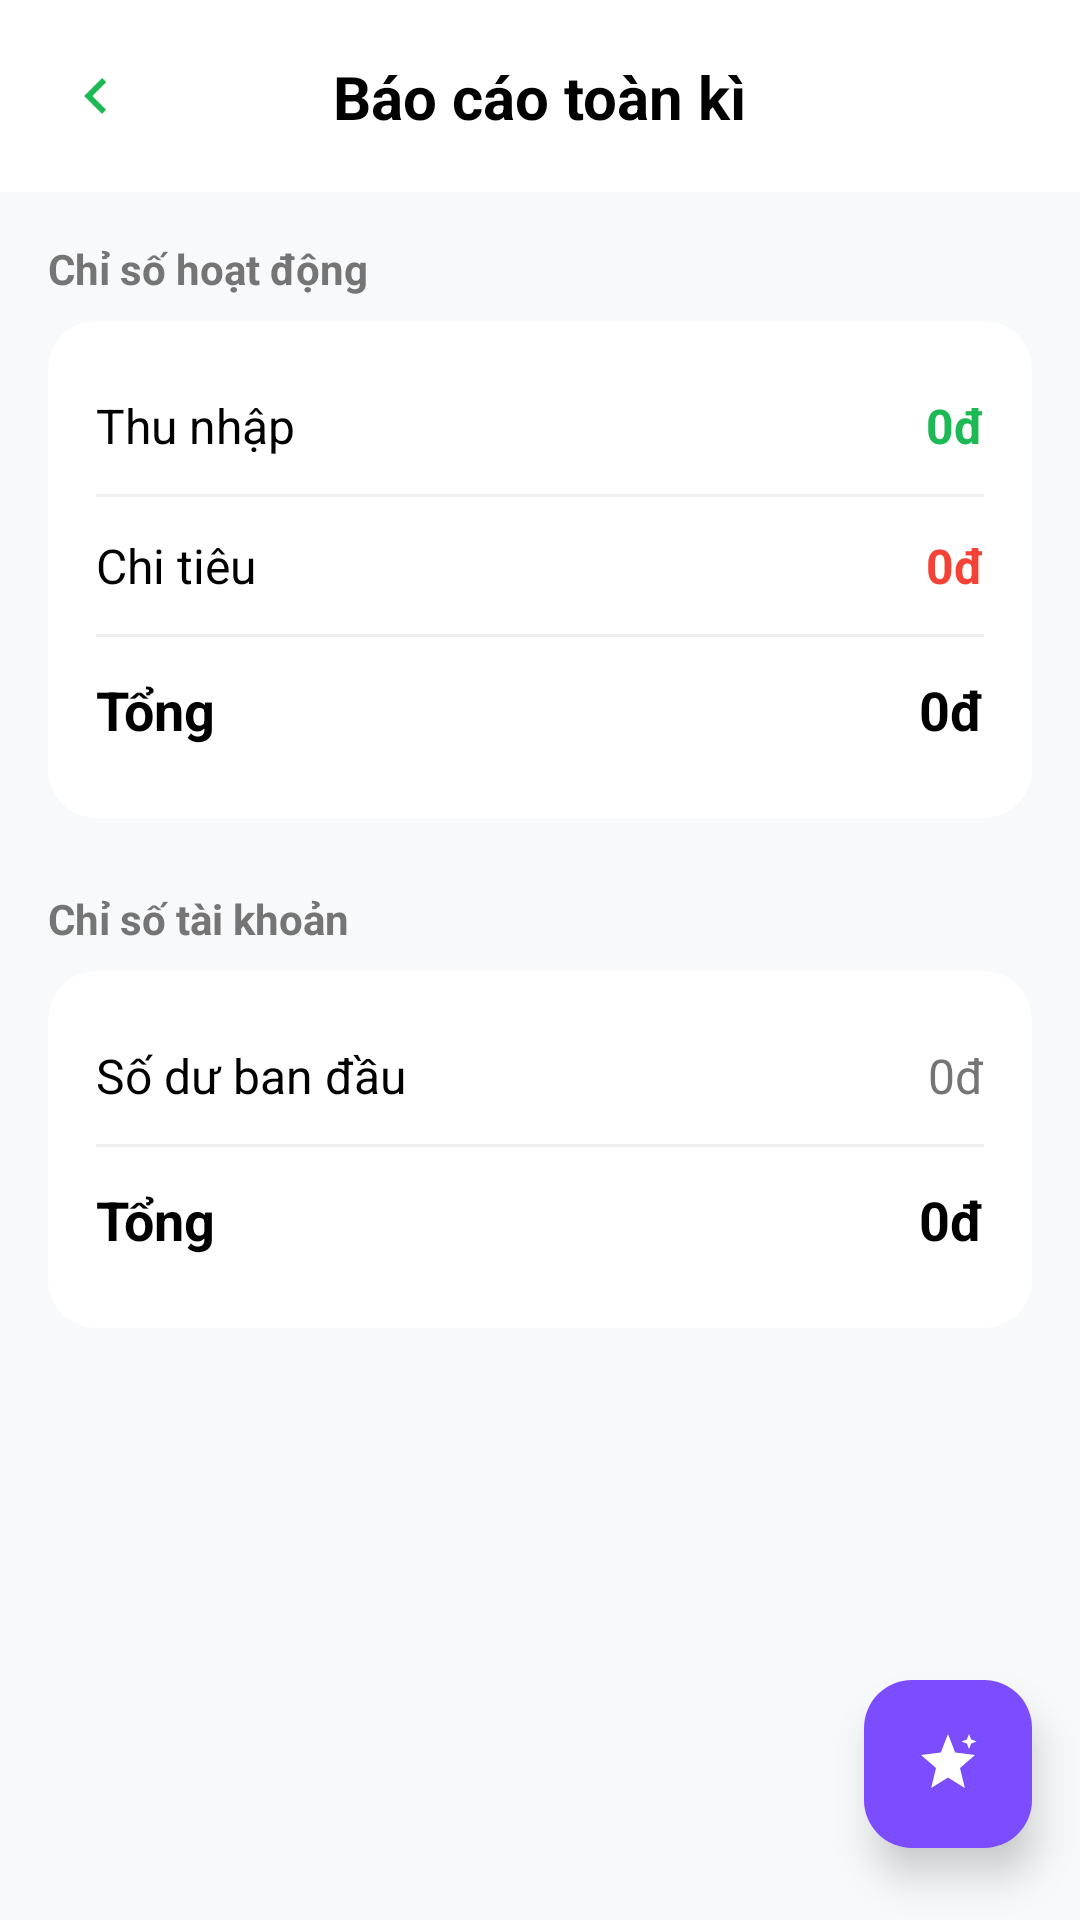

Layout XML and referenced resources for this Android screen:
<!-- AndroidManifest.xml: application theme Theme.So_thu_chi -->
<!-- res/layout/baocao_toanki.xml -->
<?xml version="1.0" encoding="utf-8"?>
<androidx.constraintlayout.widget.ConstraintLayout xmlns:android="http://schemas.android.com/apk/res/android"
    xmlns:app="http://schemas.android.com/apk/res-auto"
    android:layout_width="match_parent"
    android:layout_height="match_parent"
    android:background="#F8F9FA">

    
    <androidx.constraintlayout.widget.ConstraintLayout
        android:id="@+id/top_nav_bar"
        android:layout_width="match_parent"
        android:layout_height="64dp"
        android:background="@color/white"
        app:layout_constraintTop_toTopOf="parent">

        <ImageView
            android:id="@+id/btn_back"
            android:layout_width="32dp"
            android:layout_height="32dp"
            android:layout_marginStart="16dp"
            android:padding="4dp"
            android:src="@drawable/ic_chevron_left"
            app:tint="@color/primary_green"
            app:layout_constraintBottom_toBottomOf="parent"
            app:layout_constraintStart_toStartOf="parent"
            app:layout_constraintTop_toTopOf="parent" />

        <TextView
            android:id="@+id/tv_title"
            android:layout_width="wrap_content"
            android:layout_height="wrap_content"
            android:text="Báo cáo toàn kì"
            android:textColor="@color/black"
            android:textSize="20sp"
            android:textStyle="bold"
            app:layout_constraintBottom_toBottomOf="parent"
            app:layout_constraintEnd_toEndOf="parent"
            app:layout_constraintStart_toStartOf="parent"
            app:layout_constraintTop_toTopOf="parent" />
    </androidx.constraintlayout.widget.ConstraintLayout>

    <ScrollView
        android:layout_width="match_parent"
        android:layout_height="0dp"
        app:layout_constraintBottom_toBottomOf="parent"
        app:layout_constraintTop_toBottomOf="@id/top_nav_bar">

        <LinearLayout
            android:layout_width="match_parent"
            android:layout_height="wrap_content"
            android:orientation="vertical"
            android:padding="16dp">

            <TextView
                android:layout_width="wrap_content"
                android:layout_height="wrap_content"
                android:layout_marginBottom="8dp"
                android:text="Chỉ số hoạt động"
                android:textColor="@color/gray_text"
                android:textSize="14sp"
                android:textStyle="bold" />

            
            <com.google.android.material.card.MaterialCardView
                android:layout_width="match_parent"
                android:layout_height="wrap_content"
                android:layout_marginBottom="24dp"
                app:cardBackgroundColor="@color/white"
                app:cardCornerRadius="16dp"
                app:cardElevation="0dp"
                app:strokeWidth="0dp">

                <LinearLayout
                    android:layout_width="match_parent"
                    android:layout_height="wrap_content"
                    android:orientation="vertical"
                    android:padding="16dp">

                    
                    <LinearLayout
                        android:layout_width="match_parent"
                        android:layout_height="wrap_content"
                        android:orientation="horizontal"
                        android:paddingVertical="8dp">

                        <TextView
                            android:layout_width="0dp"
                            android:layout_height="wrap_content"
                            android:layout_weight="1"
                            android:text="Thu nhập"
                            android:textColor="@color/black"
                            android:textSize="16sp" />

                        <TextView
                            android:id="@+id/tv_toanki_income"
                            android:layout_width="wrap_content"
                            android:layout_height="wrap_content"
                            android:text="0đ"
                            android:textColor="@color/primary_green"
                            android:textSize="16sp"
                            android:textStyle="bold" />
                    </LinearLayout>

                    <View
                        android:layout_width="match_parent"
                        android:layout_height="1dp"
                        android:layout_marginVertical="4dp"
                        android:background="#F0F0F0" />

                    
                    <LinearLayout
                        android:layout_width="match_parent"
                        android:layout_height="wrap_content"
                        android:orientation="horizontal"
                        android:paddingVertical="8dp">

                        <TextView
                            android:layout_width="0dp"
                            android:layout_height="wrap_content"
                            android:layout_weight="1"
                            android:text="Chi tiêu"
                            android:textColor="@color/black"
                            android:textSize="16sp" />

                        <TextView
                            android:id="@+id/tv_toanki_expense"
                            android:layout_width="wrap_content"
                            android:layout_height="wrap_content"
                            android:text="0đ"
                            android:textColor="@color/sunday_red"
                            android:textSize="16sp"
                            android:textStyle="bold" />
                    </LinearLayout>

                    <View
                        android:layout_width="match_parent"
                        android:layout_height="1dp"
                        android:layout_marginVertical="4dp"
                        android:background="#F0F0F0" />

                    
                    <LinearLayout
                        android:layout_width="match_parent"
                        android:layout_height="wrap_content"
                        android:orientation="horizontal"
                        android:paddingVertical="8dp">

                        <TextView
                            android:layout_width="0dp"
                            android:layout_height="wrap_content"
                            android:layout_weight="1"
                            android:text="Tổng"
                            android:textColor="@color/black"
                            android:textSize="18sp"
                            android:textStyle="bold" />

                        <TextView
                            android:id="@+id/tv_toanki_total"
                            android:layout_width="wrap_content"
                            android:layout_height="wrap_content"
                            android:text="0đ"
                            android:textColor="@color/black"
                            android:textSize="18sp"
                            android:textStyle="bold" />
                    </LinearLayout>
                </LinearLayout>
            </com.google.android.material.card.MaterialCardView>


            <TextView
                android:layout_width="wrap_content"
                android:layout_height="wrap_content"
                android:layout_marginBottom="8dp"
                android:text="Chỉ số tài khoản"
                android:textColor="@color/gray_text"
                android:textSize="14sp"
                android:textStyle="bold" />

            
            <com.google.android.material.card.MaterialCardView
                android:layout_width="match_parent"
                android:layout_height="wrap_content"
                android:layout_marginBottom="24dp"
                app:cardBackgroundColor="@color/white"
                app:cardCornerRadius="16dp"
                app:cardElevation="0dp"
                app:strokeWidth="0dp">

                <LinearLayout
                    android:layout_width="match_parent"
                    android:layout_height="wrap_content"
                    android:orientation="vertical"
                    android:padding="16dp">

                    
                    <LinearLayout
                        android:layout_width="match_parent"
                        android:layout_height="wrap_content"
                        android:orientation="horizontal"
                        android:paddingVertical="8dp">

                        <TextView
                            android:layout_width="0dp"
                            android:layout_height="wrap_content"
                            android:layout_weight="1"
                            android:text="Số dư ban đầu"
                            android:textColor="@color/black"
                            android:textSize="16sp" />

                        <TextView
                            android:layout_width="wrap_content"
                            android:layout_height="wrap_content"
                            android:text="0đ"
                            android:textColor="@color/gray_text"
                            android:textSize="16sp" />
                    </LinearLayout>

                    <View
                        android:layout_width="match_parent"
                        android:layout_height="1dp"
                        android:layout_marginVertical="4dp"
                        android:background="#F0F0F0" />

                    
                    <LinearLayout
                        android:layout_width="match_parent"
                        android:layout_height="wrap_content"
                        android:orientation="horizontal"
                        android:paddingVertical="8dp">

                        <TextView
                            android:layout_width="0dp"
                            android:layout_height="wrap_content"
                            android:layout_weight="1"
                            android:text="Tổng"
                            android:textColor="@color/black"
                            android:textSize="18sp"
                            android:textStyle="bold" />

                        <TextView
                            android:id="@+id/tv_toanki_final_total"
                            android:layout_width="wrap_content"
                            android:layout_height="wrap_content"
                            android:text="0đ"
                            android:textColor="@color/black"
                            android:textSize="18sp"
                            android:textStyle="bold" />
                    </LinearLayout>
                </LinearLayout>
            </com.google.android.material.card.MaterialCardView>

        </LinearLayout>
    </ScrollView>
    
    <com.google.android.material.floatingactionbutton.FloatingActionButton
        android:id="@+id/fab_ai"
        android:layout_width="wrap_content"
        android:layout_height="wrap_content"
        android:layout_marginEnd="16dp"
        android:layout_marginBottom="24dp"
        android:backgroundTint="#7C4DFF"
        android:src="@drawable/ic_ai_sparkle"
        android:contentDescription="Trợ lý AI"
        app:elevation="8dp"
        app:fabSize="normal"
        app:layout_constraintBottom_toBottomOf="parent"
        app:layout_constraintEnd_toEndOf="parent"
        app:tint="@color/white" />

</androidx.constraintlayout.widget.ConstraintLayout>
<!-- resources referenced by this layout -->
<resources>
  <color name="black">#FF000000</color>
  <color name="gray_text">#757575</color>
  <color name="primary_green">#1DB954</color>
  <color name="sunday_red">#F44336</color>
  <color name="white">#FFFFFFFF</color>
  <!-- drawable ic_ai_sparkle (drawable) -->
  <?xml version="1.0" encoding="utf-8"?>
  <vector xmlns:android="http://schemas.android.com/apk/res/android"
      android:width="24dp"
      android:height="24dp"
      android:viewportWidth="24"
      android:viewportHeight="24">
      
      <path
          android:fillColor="#FFFFFF"
          android:pathData="M12,2L14.4,8.2L21,9L16,13.3L17.6,20L12,16.5L6.4,20L8,13.3L3,9L9.6,8.2Z" />
      
      <path
          android:fillColor="#FFFFFF"
          android:pathData="M19,2L19.7,3.8L21.5,4.5L19.7,5.2L19,7L18.3,5.2L16.5,4.5L18.3,3.8Z" />
  </vector>
  <!-- drawable ic_chevron_left (drawable) -->
  <vector xmlns:android="http://schemas.android.com/apk/res/android"
      android:width="24dp"
      android:height="24dp"
      android:viewportWidth="24"
      android:viewportHeight="24">
      <path
          android:fillColor="@android:color/white"
          android:pathData="M15.41,7.41L14,6L8,12L14,18L15.41,16.59L10.83,12L15.41,7.41Z" />
  </vector>
  <style name="Theme.So_thu_chi" parent="Base.Theme.So_thu_chi" />
  <style name="Base.Theme.So_thu_chi" parent="Theme.Material3.DayNight.NoActionBar">
          
      </style>
</resources>
